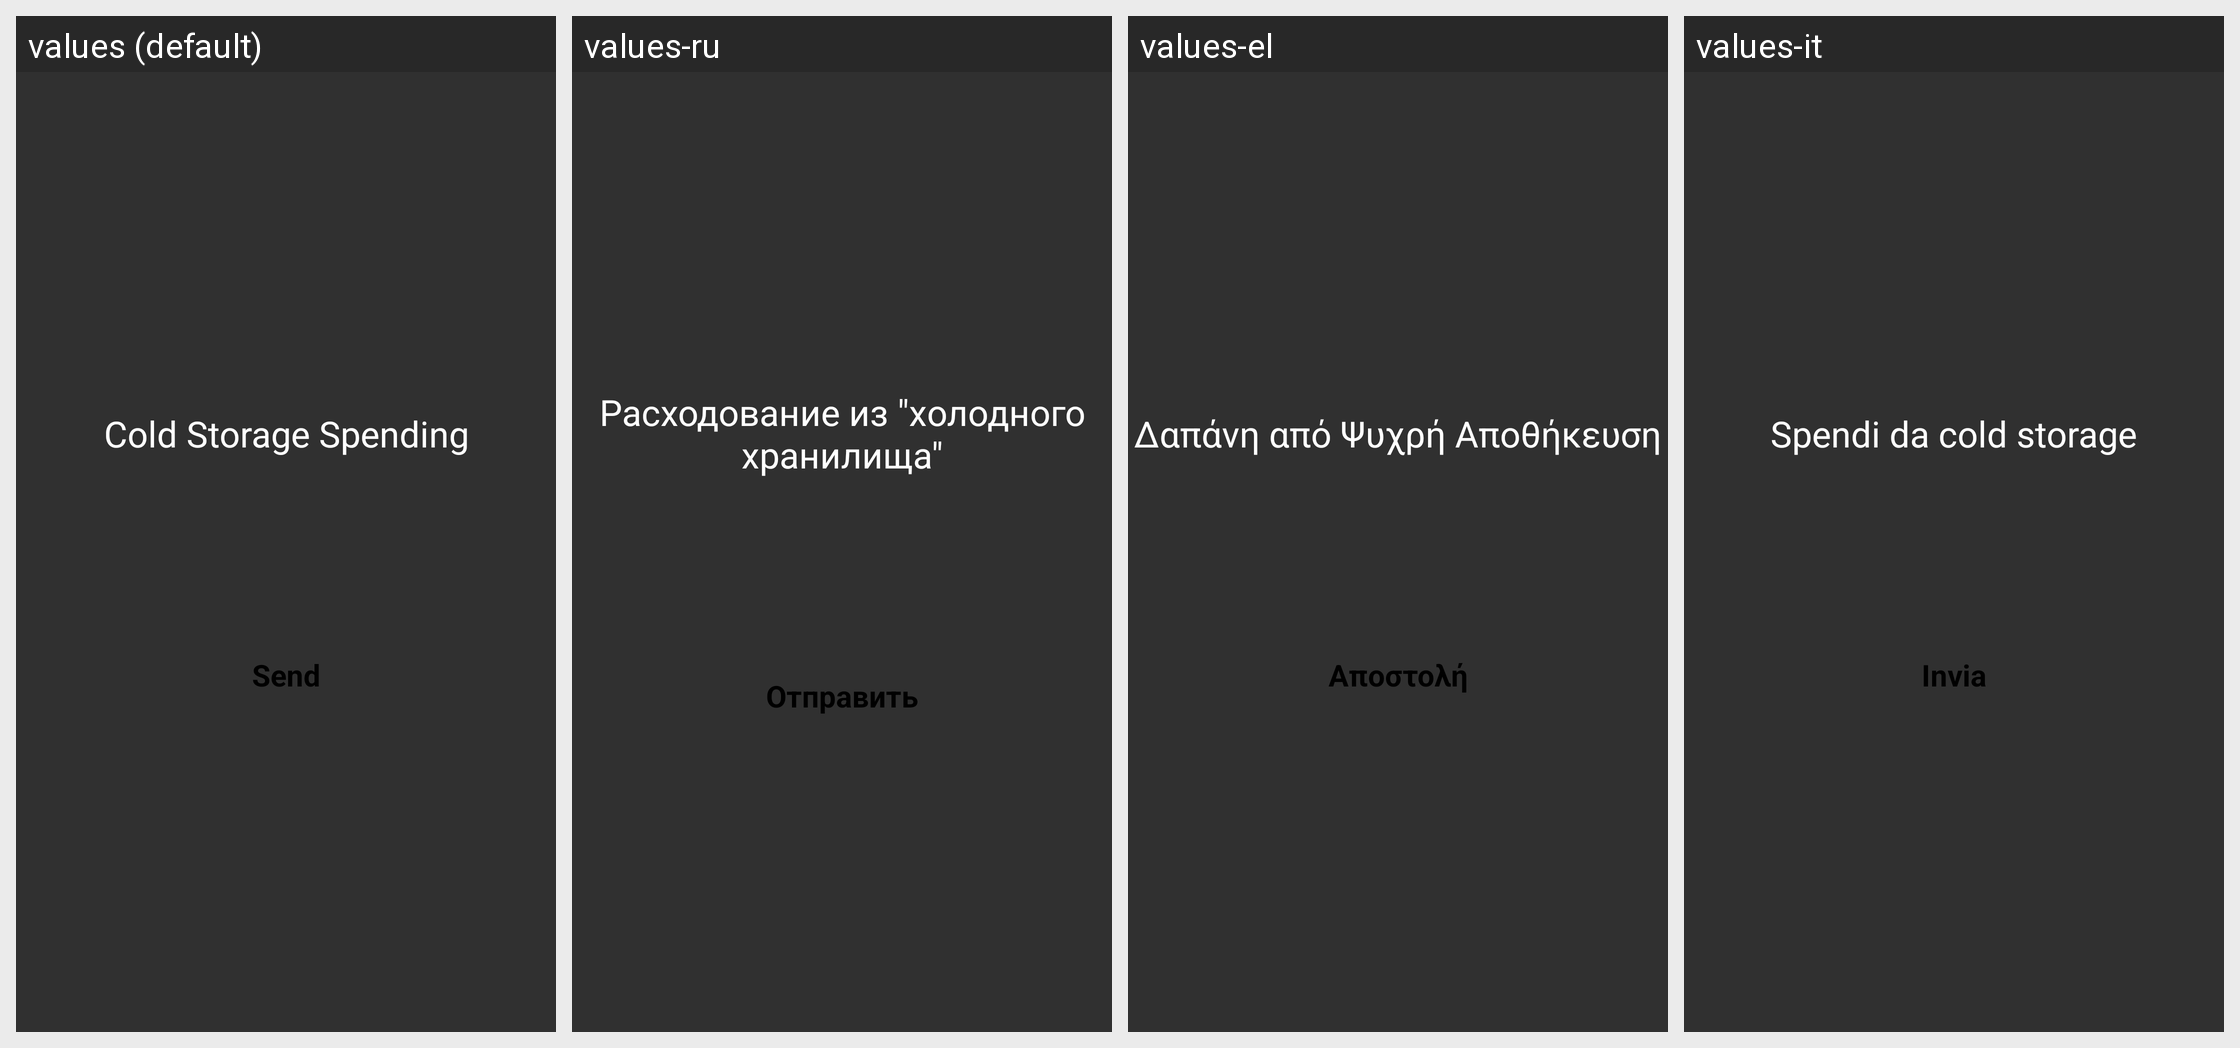

Translations of the strings shown on this Android screen, per locale in the grid:
Android screen res/layout/cold_storage_summary_activity.xml rendered under 4 locales, left to right: values (default), values-ru, values-el, values-it. Device: Nexus 5 (rendered at 1080×1920; each locale shown at half size, 540×960, under a caption strip naming it); theme MyceliumModern.
Other locales in the repository, not shown: values-bg, values-cs, values-da, values-de, values-es, values-fr, values-in, values-iw, values-ja, values-ko, values-nl, values-pl, values-pt, values-ro, values-sk, values-sl, values-sq, values-sv, values-vi, values-zh, values-zh-rTW.
Strings drawn on this screen, with the default value and each locale's value (text and hints the layout hard-codes, and strings that could not be matched under every locale, appear in the picture but are not listed):

cold_storage_title
  values: Cold Storage Spending
  values-ru: Расходование из "холодного хранилища"
  values-el: Δαπάνη από Ψυχρή Αποθήκευση
  values-it: Spendi da cold storage

send
  values: Send
  values-ru: Отправить
  values-el: Αποστολή
  values-it: Invia
